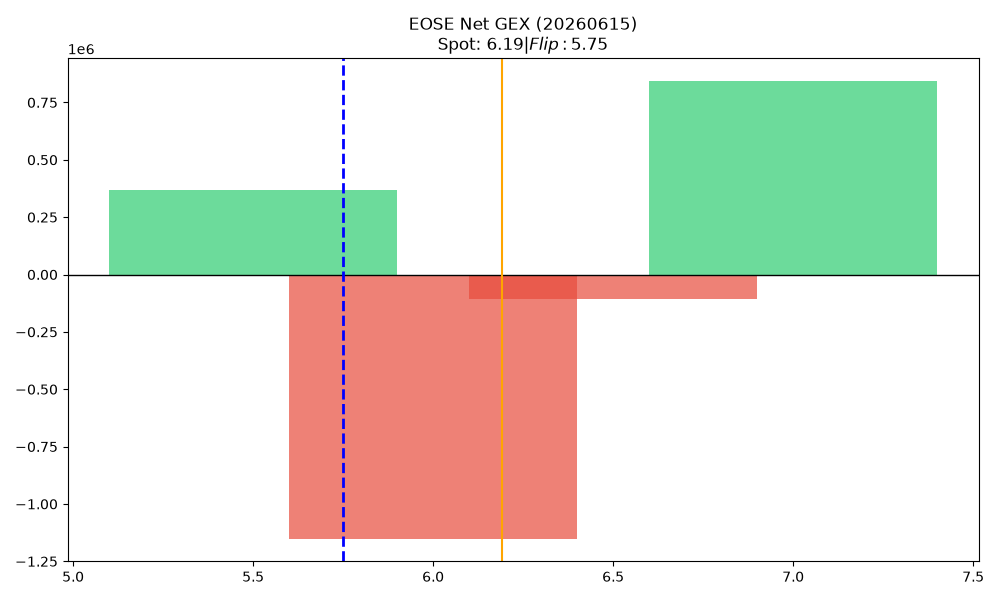

Data behind this chart, as committed beside it:
strike, call_gex, put_gex, call_dex, put_dex, net_greek_delta, net_gex
5.5, 1147724, 777659, 4219544, -924836, 0.3489, 370065
6.0, 425681, 1576262, 772291, -1303283, -0.1228, -1150582
6.5, 410871, 517908, 450595, -832172, -0.1556, -107037
7.0, 2266393, 1423670, 4186800, -4071758, 0.006837, 842723
